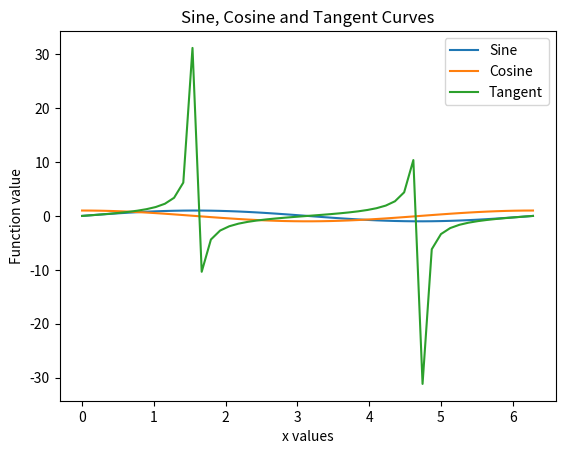

This chart was generated by the following Python code:
import numpy as np
import matplotlib.pyplot as plt

x = np.linspace(0, 2*np.pi, 50)

y1 = np.sin(x)
y2 = np.cos(x)
y3 = np.tan(x)

plt.plot(x, y1, label='Sine')
plt.plot(x, y2, label='Cosine')
plt.plot(x, y3, label='Tangent')

plt.xlabel("x values")
plt.ylabel("Function value")
plt.title("Sine, Cosine and Tangent Curves")
plt.legend()
plt.show()
